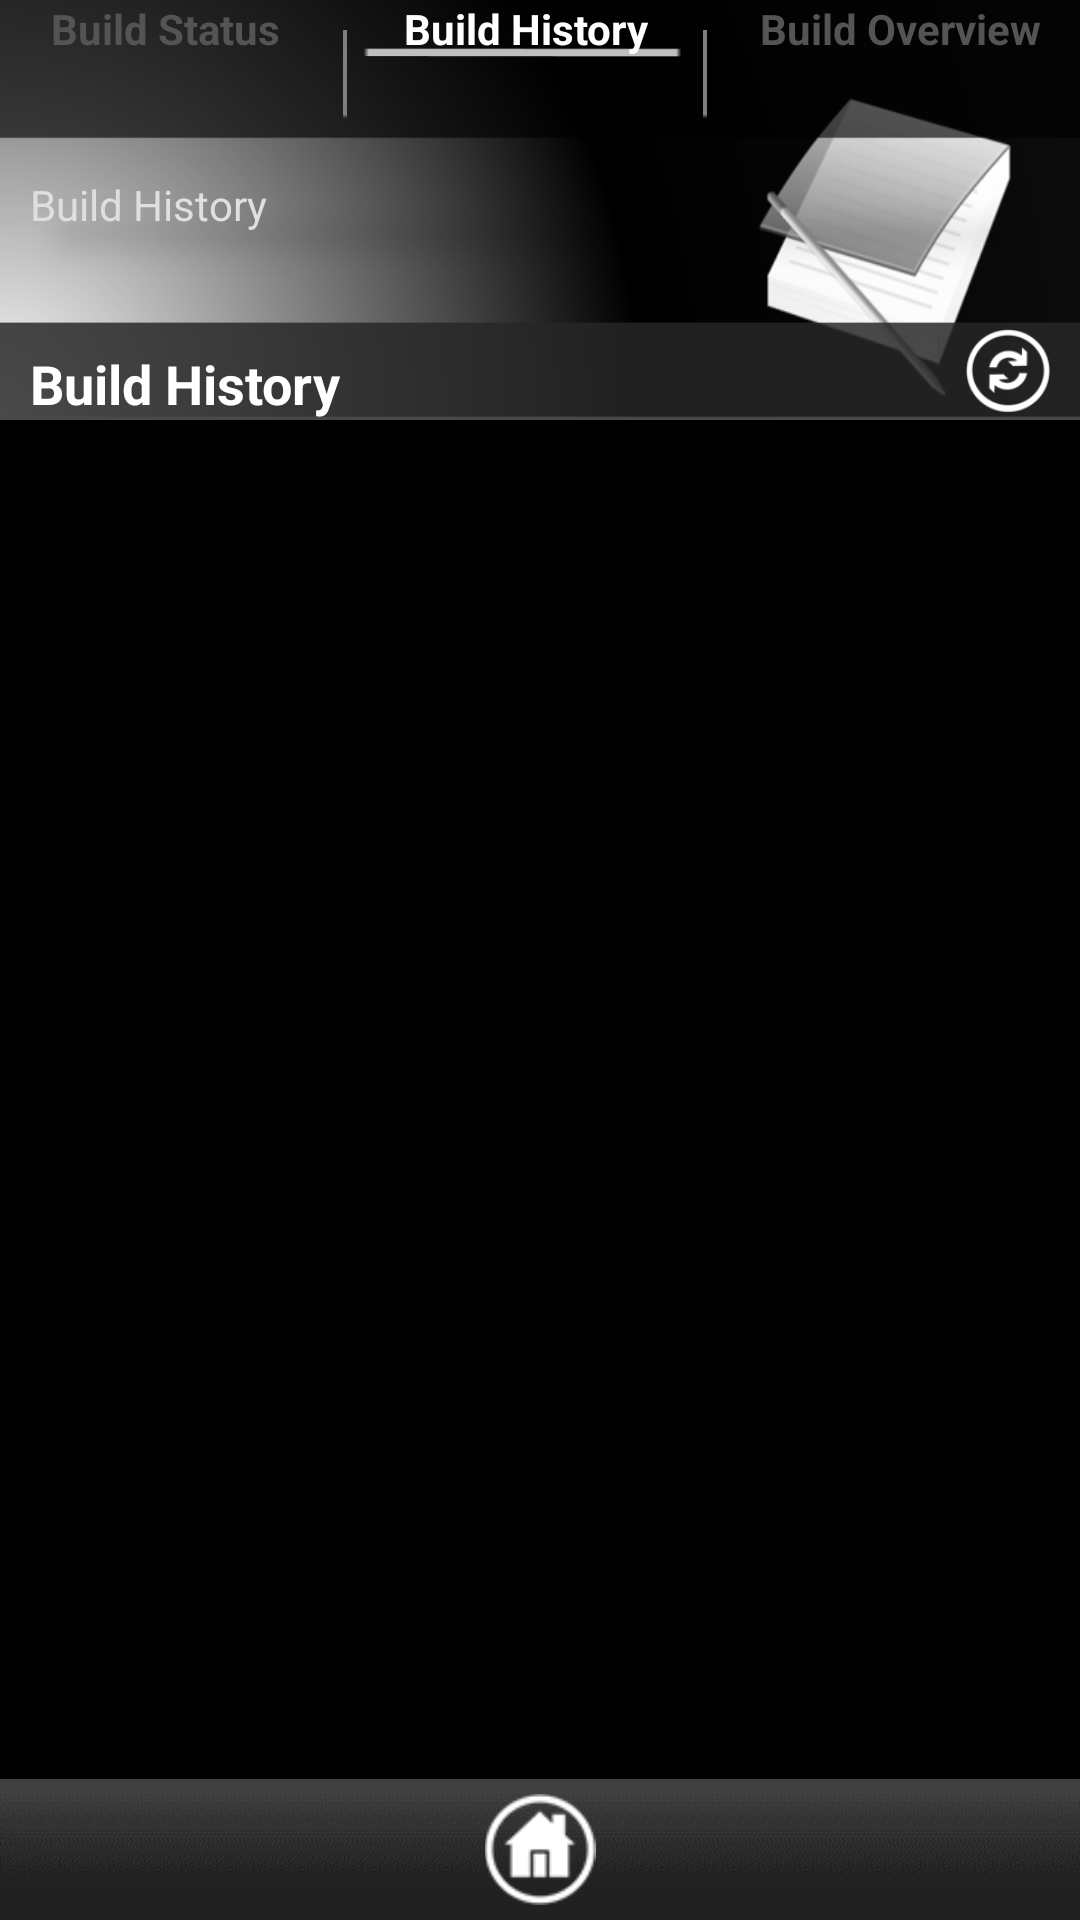

Produce the Android XML layout that renders to this screen, including the resource entries it uses.
<!-- AndroidManifest.xml: application theme AppTheme -->
<!-- res/layout/activity_build_history.xml -->
<?xml version="1.0" encoding="utf-8"?>
<LinearLayout xmlns:android="http://schemas.android.com/apk/res/android"
    android:layout_width="match_parent"
    android:layout_height="match_parent"
    android:background="#000000"
    android:orientation="vertical" >

    <RelativeLayout
        android:layout_width="match_parent"
        android:layout_height="140dp"
        android:background="@drawable/history_background" >

        <TextView
            android:id="@+id/title"
            android:layout_width="wrap_content"
            android:layout_height="wrap_content"
            android:layout_alignParentBottom="true"
            android:layout_alignParentLeft="true"
            android:paddingLeft="10dp"
            android:paddingTop="5dp"
            android:text="Build History"
            android:textColor="#FFFFFF"
            android:textSize="18dp"
            android:textStyle="bold" />

        <TextView
            android:id="@+id/Project_title"
            android:layout_width="wrap_content"
            android:layout_height="62dp"
            android:layout_above="@+id/title"
            android:layout_alignParentLeft="true"
            android:layout_alignRight="@+id/button3"
            android:layout_below="@+id/button3"
            android:paddingBottom="5dp"
            android:paddingLeft="10dp"
            android:paddingTop="10dp"
            android:text="Build History"
            android:textColor="#DFDFDF"
            android:textSize="14dp"
            android:clickable="false"
             />

        <Button
            android:id="@+id/buttonbuildhistory"
            android:layout_width="110dp"
            android:layout_height="wrap_content"
            android:layout_alignBottom="@+id/buttonbuildStatus"
            android:layout_alignParentTop="true"
            android:layout_toRightOf="@+id/separator1"
            android:background="@drawable/button_background"
            android:paddingLeft="10dp"
            android:paddingRight="10dp"
            android:text="Build History"
            android:textColor="#FFFFFF"
            android:textSize="14sp"
            android:textStyle="bold" />

        <Button
            android:id="@+id/buttonbuildStatus"
            android:layout_width="110dp"
            android:layout_height="wrap_content"
            android:layout_alignParentLeft="true"
            android:layout_alignParentTop="true"
            android:background="@android:color/transparent"
            android:onClick="onClickBuildStatus"
            android:paddingLeft="10dp"
            android:paddingRight="10dp"
            android:text="Build Status"
            android:textColor="#545454"
            android:textSize="14sp"
            android:textStyle="bold" />

        <Button
            android:id="@+id/buttonbuildOverview"
            android:layout_width="120dp"
            android:layout_height="wrap_content"
            android:layout_alignParentTop="true"
            android:layout_toRightOf="@+id/separator2"
            android:background="@android:color/transparent"
            android:onClick="onClickBuildOverview"
            android:paddingLeft="10dp"
            android:paddingRight="10dp"
            android:text="Build Overview"
            android:textColor="#545454"
            android:textSize="14sp"
            android:textStyle="bold" />

        <ImageView
            android:id="@+id/separator1"
            android:layout_width="10dp"
            android:layout_height="50dp"
            android:layout_alignParentTop="true"
            android:layout_toRightOf="@+id/buttonbuildStatus"
            android:paddingBottom="10dp"
            android:paddingLeft="3dp"
            android:paddingRight="3dp"
            android:paddingTop="10dp"
            android:src="@drawable/separator" />

        <ImageView
            android:id="@+id/separator2"
            android:layout_width="10dp"
            android:layout_height="50dp"
            android:layout_alignParentTop="true"
            android:layout_toRightOf="@+id/buttonbuildhistory"
            android:paddingBottom="10dp"
            android:paddingLeft="3dp"
            android:paddingRight="3dp"
            android:paddingTop="10dp"
            android:src="@drawable/separator" />

        <ImageView
            android:id="@+id/refreshButton"
            android:layout_width="48dp"
            android:layout_height="48dp"
            android:layout_marginBottom="-8dp"
            android:layout_alignParentBottom="true"
            android:layout_alignParentRight="true"
            android:onClick="onClickRefreshButton"
            android:paddingLeft="10dp"
            android:paddingRight="10dp"
            android:src="@drawable/refresh_icon" />

    </RelativeLayout>

    <RelativeLayout
        android:layout_width="match_parent"
        android:layout_height="200dp"
        android:layout_weight="0.31"
        android:background="#000000" >

        <ListView
        android:id="@+id/buildList"
        android:layout_width="fill_parent"
        android:layout_height="match_parent"
        android:layout_gravity="center"
        android:layout_marginBottom="10dp"
        android:layout_weight="0.38"
        android:paddingBottom="10dp"
        android:paddingLeft="0dp"
        android:paddingRight="0dp" 
        android:divider="#4C4C4C"
        android:dividerHeight="6px">
    </ListView>

    </RelativeLayout>

    <RelativeLayout
        android:layout_width="match_parent"
        android:layout_height="47dp"
        android:background="@drawable/footer_bar" >

        <ImageView
            android:id="@+id/home"
            android:layout_width="wrap_content"
            android:layout_height="wrap_content"
            android:layout_alignParentTop="true"
            android:layout_centerHorizontal="true"
            android:src="@drawable/homeicon"
            android:onClick="onClickHomeButton"
            android:paddingBottom="5dp"
            android:paddingLeft="10dp"
            android:paddingRight="10dp"
            android:paddingTop="5dp" />

    </RelativeLayout>

</LinearLayout>
<!-- resources referenced by this layout -->
<resources>
  <!-- drawable button_background: png bitmap (drawable-mdpi, 295 bytes) -->
  <!-- drawable footer_bar: png bitmap (drawable-mdpi, 1567 bytes) -->
  <!-- drawable history_background: png bitmap (drawable-mdpi, 44507 bytes) -->
  <!-- drawable homeicon: png bitmap (drawable-mdpi, 4721 bytes) -->
  <!-- drawable refresh_icon: png bitmap (drawable-mdpi, 3123 bytes) -->
  <!-- drawable separator: png bitmap (drawable-mdpi, 167 bytes) -->
  <style name="AppTheme" parent="AppBaseTheme">
          
      </style>
  <style name="AppBaseTheme" parent="android:Theme.Light">
          
      </style>
</resources>
